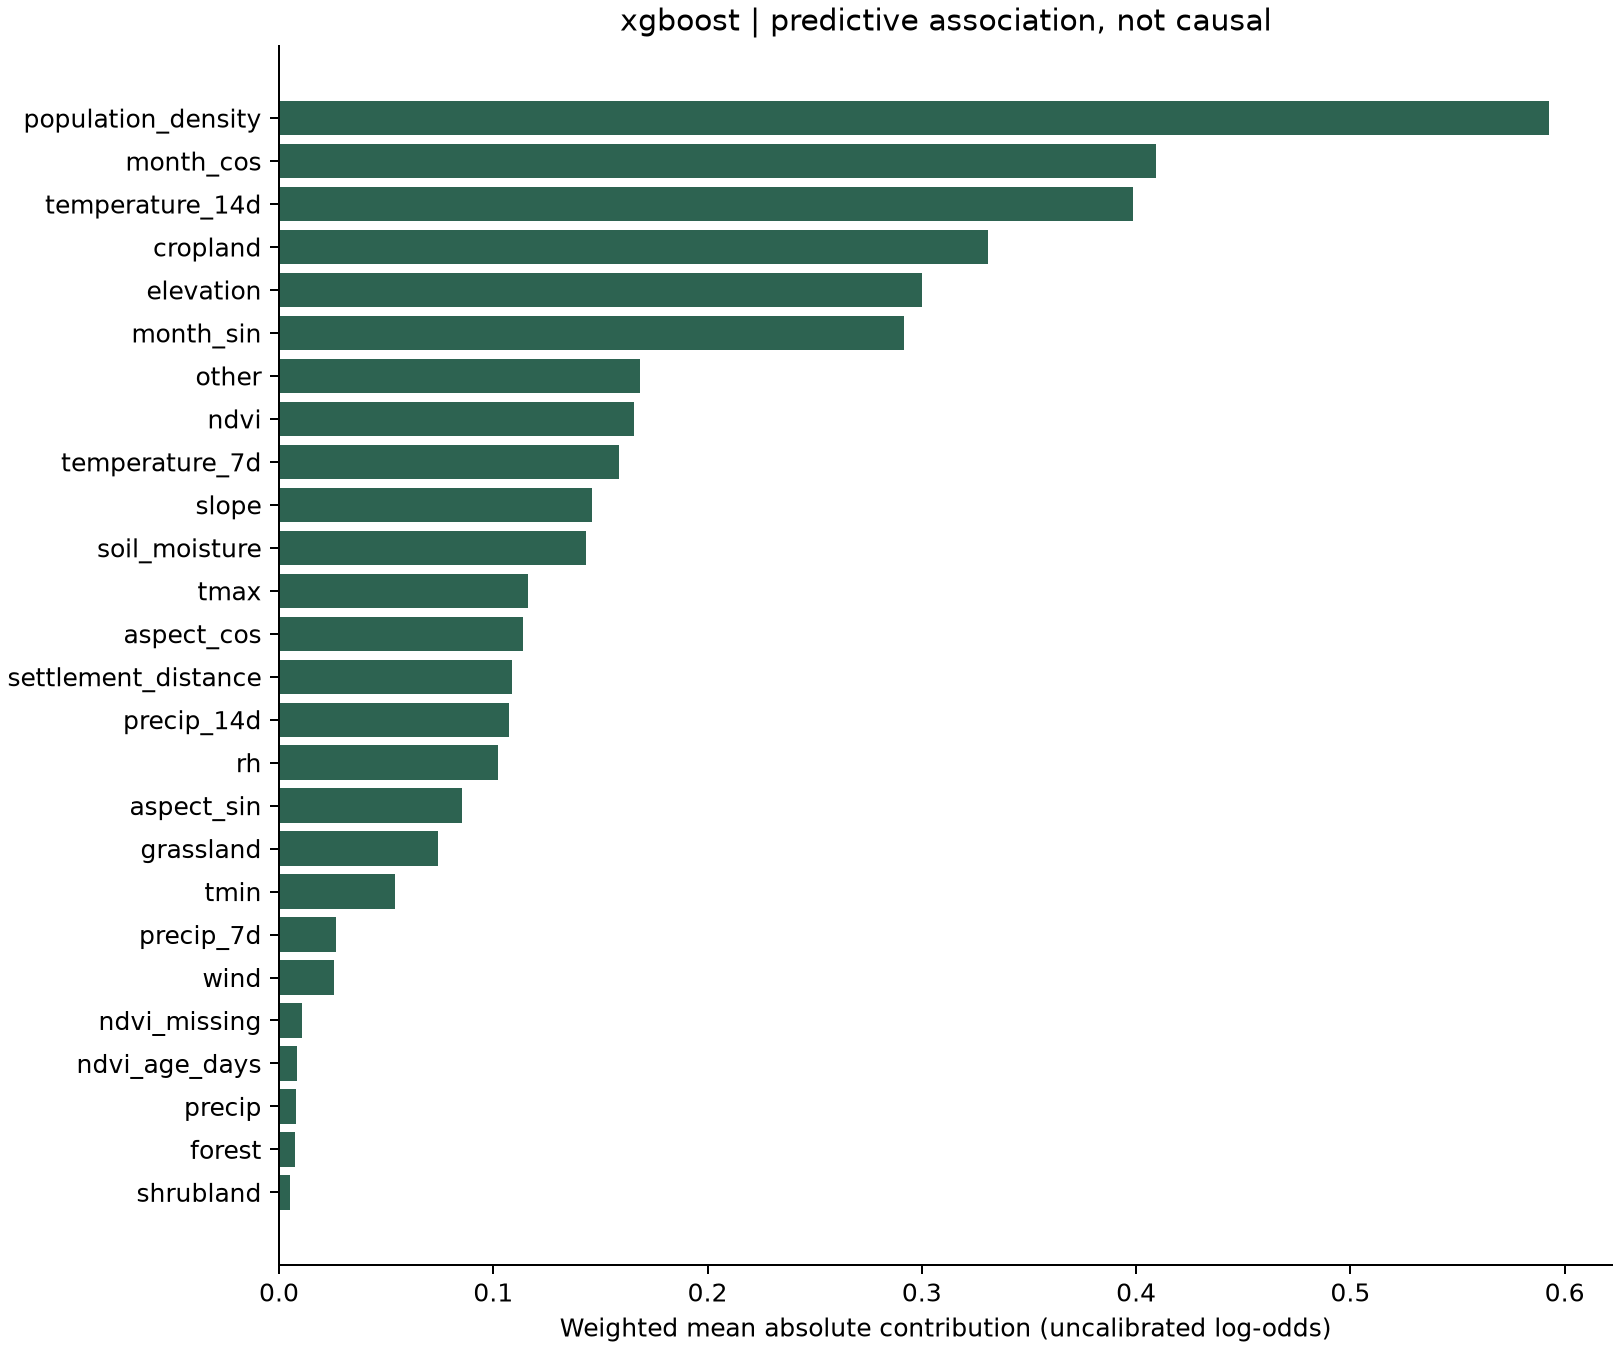

The data file committed next to this chart (first rows):
feature, weighted_mean_abs_contribution
shrubland, 0.005206
forest, 0.007497
precip, 0.008039
ndvi_age_days, 0.008384
ndvi_missing, 0.0109
wind, 0.02565
precip_7d, 0.02678
tmin, 0.05433
grassland, 0.07404
aspect_sin, 0.08553
rh, 0.1024
precip_14d, 0.1075
settlement_distance, 0.1086
aspect_cos, 0.1138
tmax, 0.116
soil_moisture, 0.1435
slope, 0.1462
temperature_7d, 0.1586
ndvi, 0.1657
other, 0.1685
month_sin, 0.2915
elevation, 0.3002
cropland, 0.3307
temperature_14d, 0.3987
month_cos, 0.4093
population_density, 0.5927
